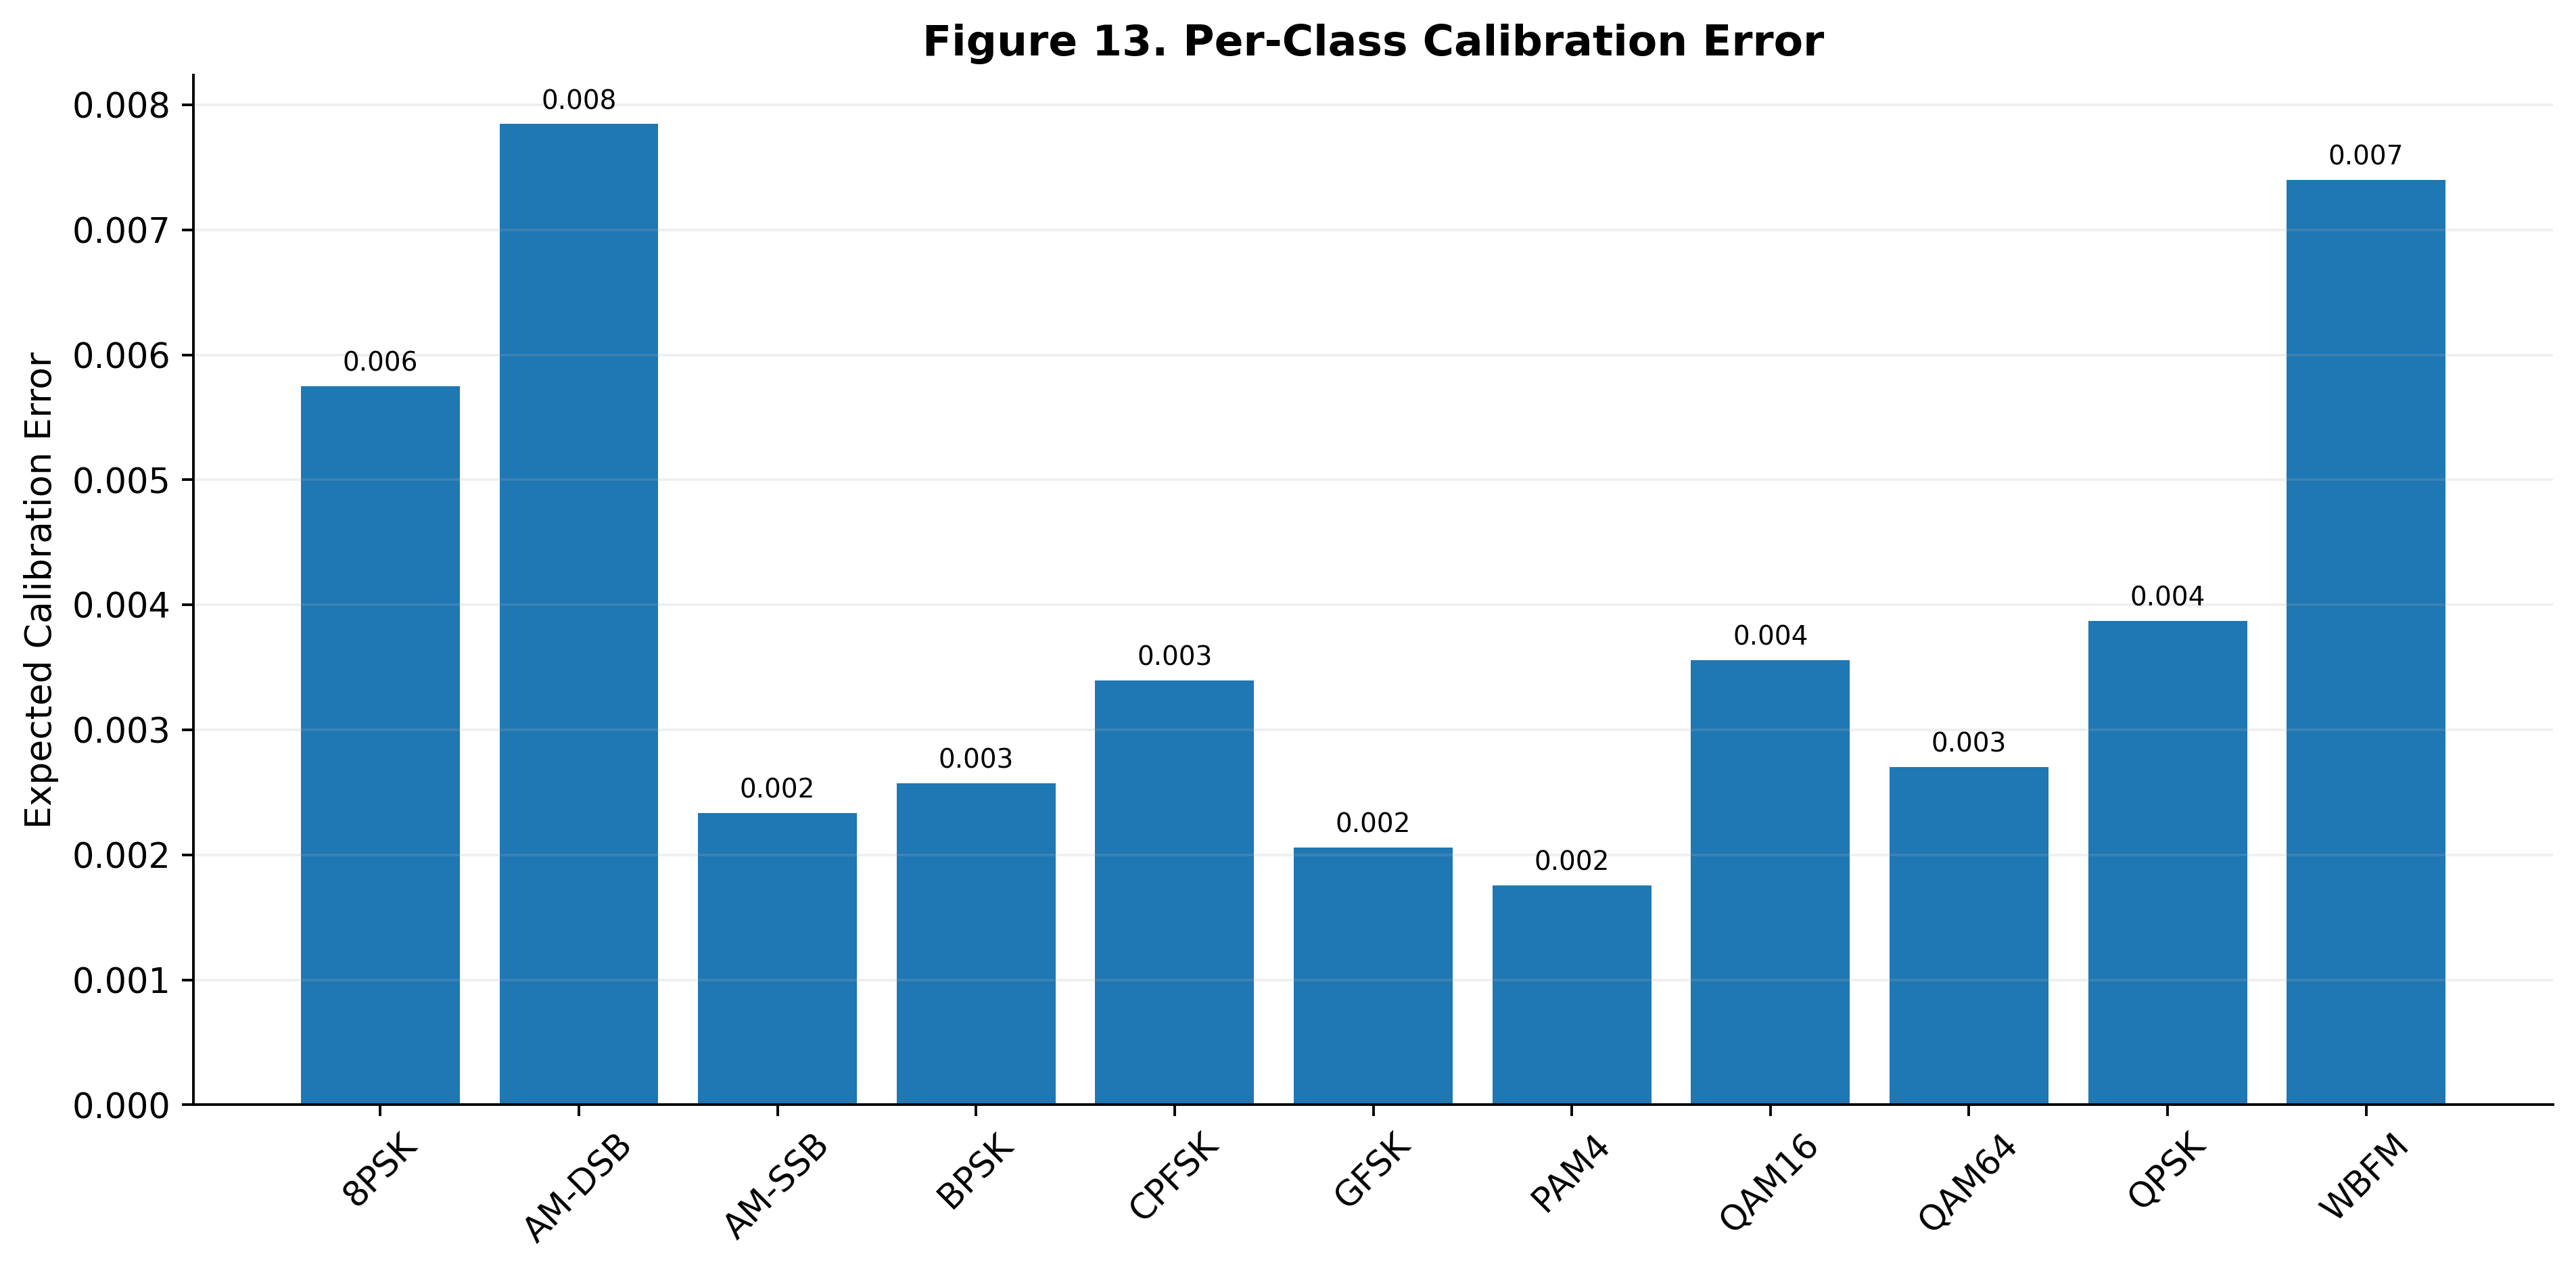

The data file committed next to this chart (first rows):
class, ece
8PSK, 0.00575
AM-DSB, 0.007846
AM-SSB, 0.002335
BPSK, 0.002572
CPFSK, 0.003394
GFSK, 0.002058
PAM4, 0.001755
QAM16, 0.003559
QAM64, 0.002702
QPSK, 0.003873
WBFM, 0.007399
